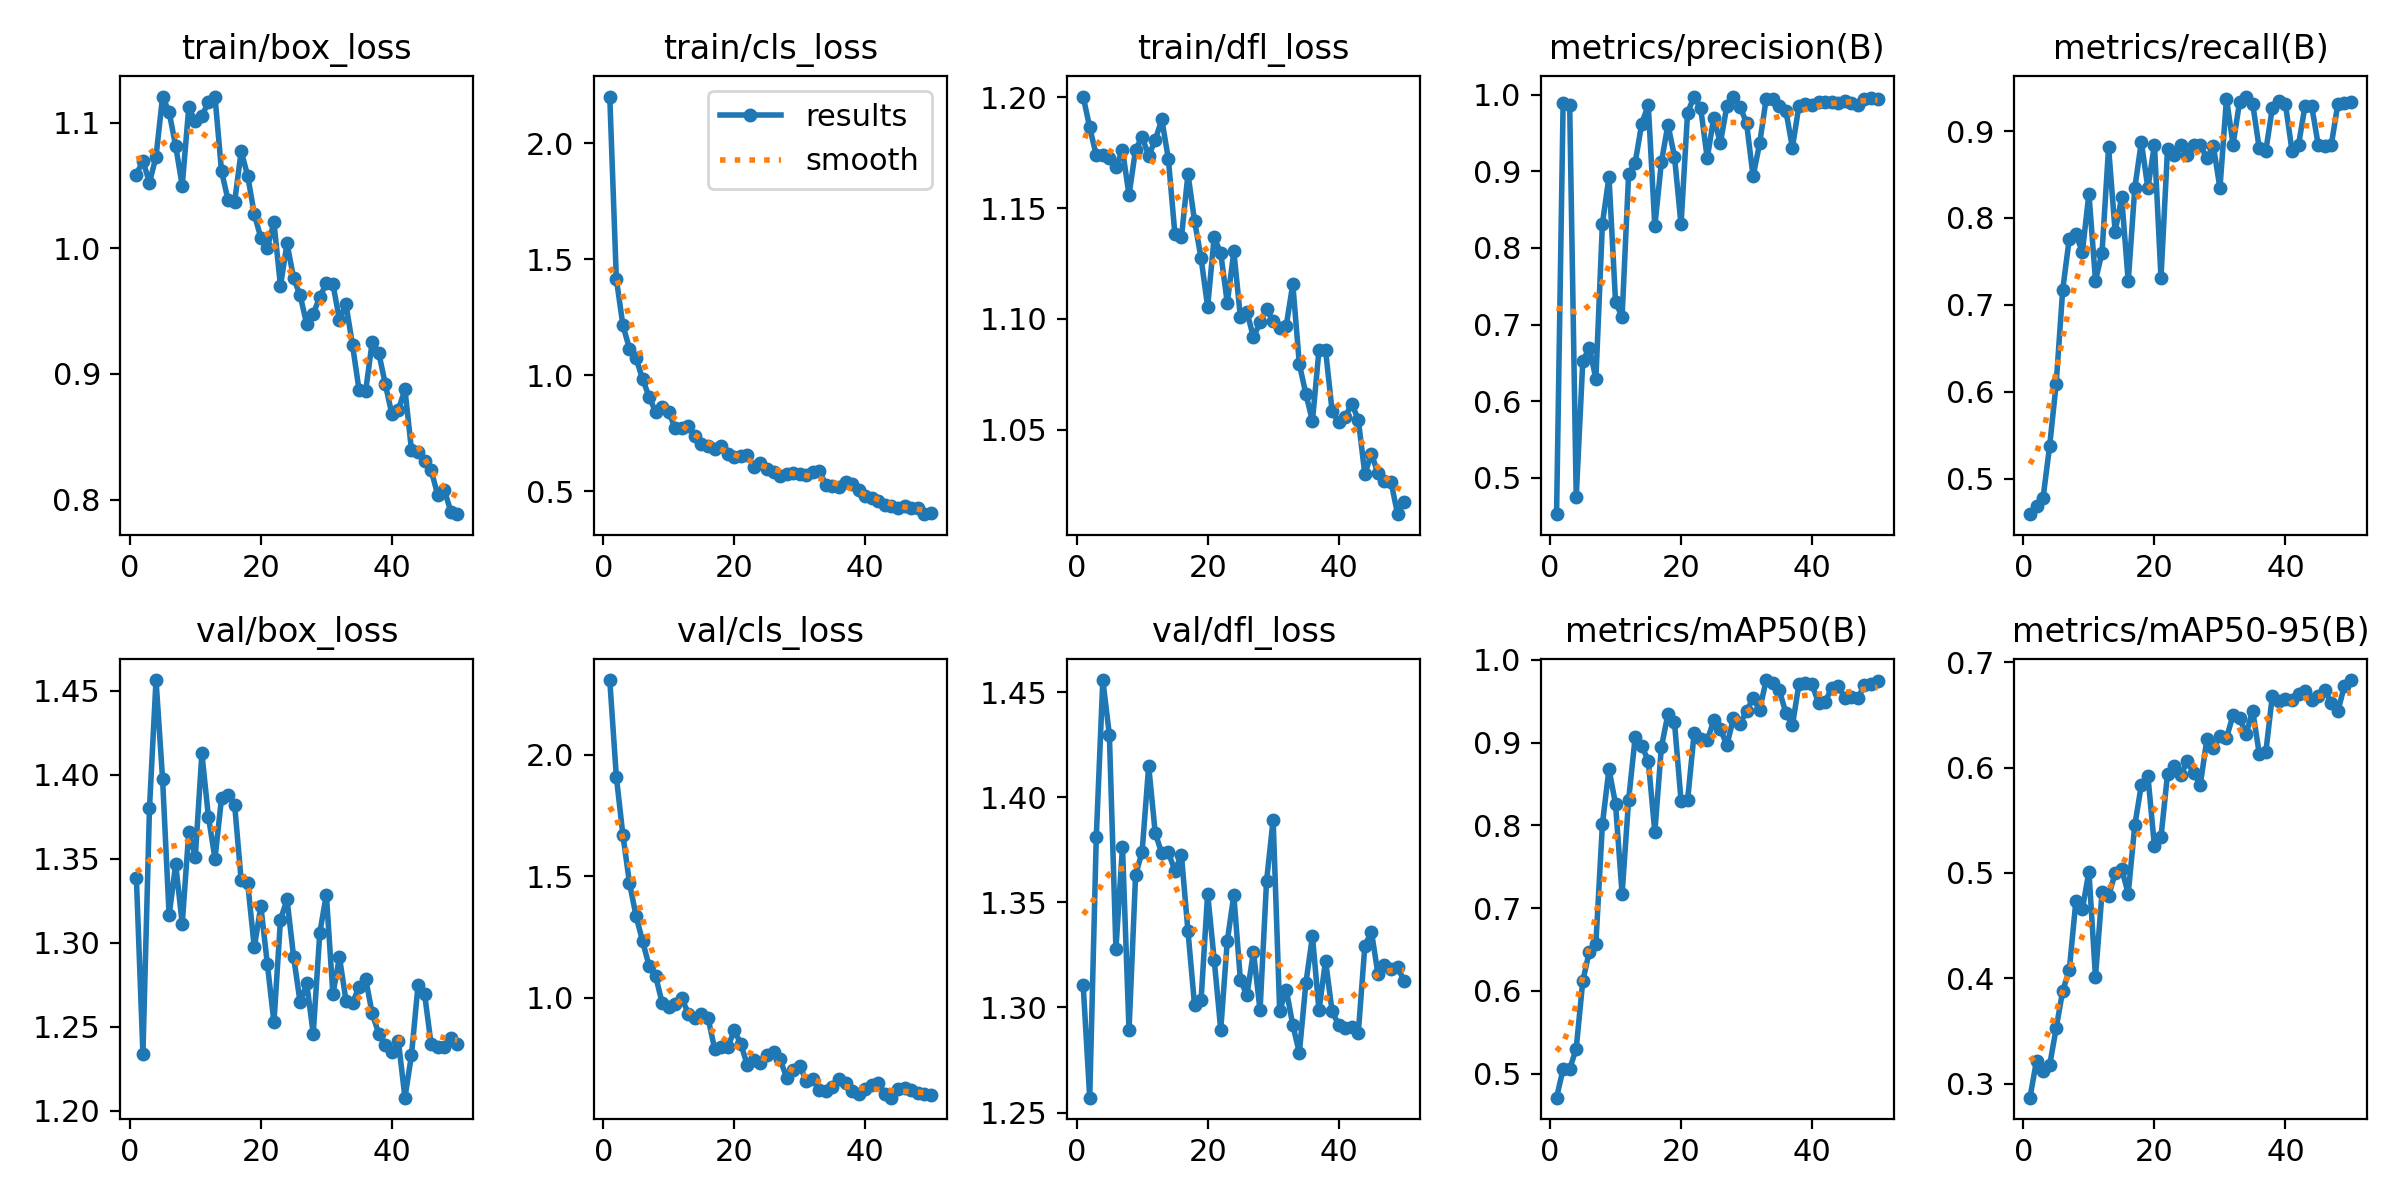

Data behind this chart, as committed beside it:
epoch, time, train/box_loss, train/cls_loss, train/dfl_loss, metrics/precision(B), metrics/recall(B), metrics/mAP50(B), metrics/mAP50-95(B), val/box_loss, val/cls_loss, val/dfl_loss, lr/pg0, lr/pg1, lr/pg2
1, 72.3, 1.059, 2.201, 1.2, 0.4523, 0.4591, 0.4709, 0.2867, 1.339, 2.308, 1.311, 0.0003834, 0.0003834, 0.0003834
2, 143, 1.07, 1.416, 1.186, 0.9894, 0.4686, 0.5059, 0.3218, 1.234, 1.911, 1.257, 0.000768, 0.000768, 0.000768
3, 212.8, 1.052, 1.216, 1.174, 0.9872, 0.478, 0.5053, 0.3122, 1.38, 1.671, 1.381, 0.001137, 0.001137, 0.001137
4, 282, 1.073, 1.115, 1.174, 0.4746, 0.5374, 0.5303, 0.3174, 1.456, 1.474, 1.456, 0.00149, 0.00149, 0.00149
5, 351, 1.121, 1.074, 1.173, 0.652, 0.6092, 0.6119, 0.3526, 1.398, 1.338, 1.43, 0.001535, 0.001535, 0.001535
6, 420.1, 1.108, 0.9846, 1.169, 0.67, 0.7175, 0.6475, 0.3883, 1.316, 1.233, 1.328, 0.001502, 0.001502, 0.001502
7, 489.2, 1.081, 0.9074, 1.176, 0.6289, 0.7761, 0.6572, 0.4076, 1.347, 1.131, 1.376, 0.001469, 0.001469, 0.001469
8, 558.2, 1.05, 0.8419, 1.156, 0.8318, 0.7811, 0.8018, 0.4729, 1.311, 1.088, 1.289, 0.001436, 0.001436, 0.001436
9, 627.5, 1.112, 0.8647, 1.176, 0.8929, 0.7609, 0.868, 0.4656, 1.366, 0.9786, 1.363, 0.001403, 0.001403, 0.001403
10, 696.8, 1.101, 0.8412, 1.182, 0.7301, 0.828, 0.8258, 0.5014, 1.351, 0.9604, 1.374, 0.00137, 0.00137, 0.00137
11, 766.2, 1.105, 0.7706, 1.174, 0.7096, 0.728, 0.717, 0.4014, 1.413, 0.9758, 1.415, 0.001337, 0.001337, 0.001337
12, 835.5, 1.116, 0.7738, 1.181, 0.8965, 0.7601, 0.8309, 0.4815, 1.375, 0.9972, 1.383, 0.001304, 0.001304, 0.001304
13, 904.8, 1.121, 0.7797, 1.19, 0.9115, 0.8811, 0.9064, 0.4779, 1.35, 0.9336, 1.373, 0.001271, 0.001271, 0.001271
14, 974.3, 1.061, 0.7371, 1.172, 0.9623, 0.7843, 0.8958, 0.4999, 1.386, 0.915, 1.374, 0.001238, 0.001238, 0.001238
15, 1044, 1.038, 0.702, 1.138, 0.9868, 0.8237, 0.8781, 0.5037, 1.388, 0.9335, 1.365, 0.001205, 0.001205, 0.001205
16, 1114, 1.037, 0.6946, 1.137, 0.8283, 0.7269, 0.7916, 0.4804, 1.382, 0.9173, 1.373, 0.001172, 0.001172, 0.001172
17, 1183, 1.077, 0.6833, 1.165, 0.9121, 0.8343, 0.8944, 0.5452, 1.337, 0.7906, 1.336, 0.001139, 0.001139, 0.001139
18, 1253, 1.057, 0.6959, 1.144, 0.9611, 0.8874, 0.9343, 0.5834, 1.335, 0.7954, 1.301, 0.001106, 0.001106, 0.001106
19, 1323, 1.027, 0.6588, 1.127, 0.9194, 0.8343, 0.9243, 0.5923, 1.297, 0.795, 1.303, 0.001073, 0.001073, 0.001073
20, 1392, 1.008, 0.6487, 1.105, 0.8307, 0.8843, 0.83, 0.5252, 1.322, 0.865, 1.354, 0.00104, 0.00104, 0.00104
21, 1461, 1, 0.6522, 1.137, 0.9768, 0.7311, 0.8301, 0.5341, 1.287, 0.8105, 1.323, 0.001007, 0.001007, 0.001007
22, 1532, 1.021, 0.6582, 1.13, 0.9978, 0.8791, 0.9113, 0.5937, 1.253, 0.7219, 1.289, 0.0009739, 0.0009739, 0.0009739
23, 1602, 0.97, 0.6049, 1.107, 0.9824, 0.8726, 0.9045, 0.602, 1.314, 0.745, 1.332, 0.0009409, 0.0009409, 0.0009409
24, 1672, 1.004, 0.6205, 1.13, 0.9173, 0.8843, 0.9026, 0.5926, 1.326, 0.7313, 1.354, 0.0009078, 0.0009078, 0.0009078
25, 1741, 0.9762, 0.5952, 1.101, 0.9703, 0.8721, 0.9268, 0.6059, 1.292, 0.7624, 1.313, 0.0008748, 0.0008748, 0.0008748
26, 1811, 0.9626, 0.5834, 1.103, 0.9369, 0.8843, 0.9166, 0.5947, 1.264, 0.7753, 1.306, 0.0008418, 0.0008418, 0.0008418
27, 1881, 0.9395, 0.5657, 1.092, 0.9855, 0.8843, 0.8966, 0.5836, 1.276, 0.746, 1.327, 0.0008088, 0.0008088, 0.0008088
28, 1951, 0.9478, 0.5749, 1.099, 0.9967, 0.8686, 0.9298, 0.6267, 1.246, 0.6711, 1.299, 0.0007758, 0.0007758, 0.0007758
29, 2028, 0.9612, 0.5802, 1.105, 0.9847, 0.8829, 0.9228, 0.6187, 1.306, 0.7031, 1.36, 0.0007428, 0.0007428, 0.0007428
30, 2101, 0.972, 0.5725, 1.099, 0.9631, 0.8343, 0.938, 0.6303, 1.329, 0.7207, 1.389, 0.0007098, 0.0007098, 0.0007098
31, 2174, 0.9716, 0.5722, 1.096, 0.8936, 0.9374, 0.9535, 0.6281, 1.269, 0.6557, 1.298, 0.0006768, 0.0006768, 0.0006768
32, 2245, 0.9431, 0.5845, 1.097, 0.9366, 0.8842, 0.9395, 0.6499, 1.291, 0.6633, 1.309, 0.0006438, 0.0006438, 0.0006438
33, 2315, 0.9552, 0.5856, 1.116, 0.9949, 0.9336, 0.9755, 0.6468, 1.266, 0.6215, 1.292, 0.0006108, 0.0006108, 0.0006108
34, 2386, 0.9228, 0.5289, 1.08, 0.995, 0.9397, 0.9719, 0.632, 1.264, 0.6154, 1.278, 0.0005778, 0.0005778, 0.0005778
35, 2456, 0.8869, 0.5212, 1.066, 0.986, 0.9313, 0.9632, 0.6541, 1.274, 0.634, 1.312, 0.0005448, 0.0005448, 0.0005448
36, 2527, 0.8862, 0.5177, 1.054, 0.9795, 0.88, 0.936, 0.6132, 1.278, 0.665, 1.334, 0.0005118, 0.0005118, 0.0005118
37, 2597, 0.9254, 0.5383, 1.086, 0.9311, 0.8772, 0.9206, 0.6145, 1.258, 0.6496, 1.299, 0.0004788, 0.0004788, 0.0004788
38, 2668, 0.9167, 0.5303, 1.086, 0.9857, 0.9265, 0.9709, 0.6683, 1.246, 0.6164, 1.322, 0.0004458, 0.0004458, 0.0004458
39, 2738, 0.8919, 0.5041, 1.059, 0.9879, 0.9343, 0.9725, 0.6635, 1.239, 0.6031, 1.298, 0.0004127, 0.0004127, 0.0004127
40, 2808, 0.868, 0.4812, 1.053, 0.9874, 0.9308, 0.9702, 0.6651, 1.235, 0.6227, 1.292, 0.0003797, 0.0003797, 0.0003797
41, 2878, 0.8715, 0.4718, 1.056, 0.991, 0.8771, 0.9477, 0.6643, 1.241, 0.6422, 1.29, 0.0003467, 0.0003467, 0.0003467
42, 2948, 0.8876, 0.459, 1.062, 0.9906, 0.8843, 0.9491, 0.6696, 1.208, 0.6485, 1.291, 0.0003137, 0.0003137, 0.0003137
43, 3019, 0.8393, 0.4392, 1.055, 0.9902, 0.9293, 0.966, 0.6725, 1.233, 0.6051, 1.288, 0.0002807, 0.0002807, 0.0002807
44, 3089, 0.8379, 0.4356, 1.03, 0.9893, 0.929, 0.9679, 0.6639, 1.275, 0.5882, 1.329, 0.0002477, 0.0002477, 0.0002477
45, 3159, 0.831, 0.4297, 1.039, 0.9917, 0.8843, 0.9542, 0.6682, 1.269, 0.6223, 1.336, 0.0002147, 0.0002147, 0.0002147
46, 3229, 0.8233, 0.437, 1.03, 0.9892, 0.8833, 0.9553, 0.6741, 1.239, 0.6291, 1.316, 0.0001817, 0.0001817, 0.0001817
47, 3298, 0.8037, 0.4294, 1.027, 0.9868, 0.8841, 0.9535, 0.661, 1.238, 0.6193, 1.32, 0.0001487, 0.0001487, 0.0001487
48, 3368, 0.8077, 0.4278, 1.026, 0.9947, 0.931, 0.9694, 0.6533, 1.238, 0.6082, 1.318, 0.0001157, 0.0001157, 0.0001157
49, 3438, 0.7904, 0.4013, 1.012, 0.9954, 0.9322, 0.9711, 0.6776, 1.243, 0.6037, 1.319, 8.26832e-05, 8.26832e-05, 8.26832e-05
50, 3508, 0.7883, 0.4062, 1.018, 0.9952, 0.9335, 0.9739, 0.6831, 1.239, 0.5986, 1.313, 4.96766e-05, 4.96766e-05, 4.96766e-05
